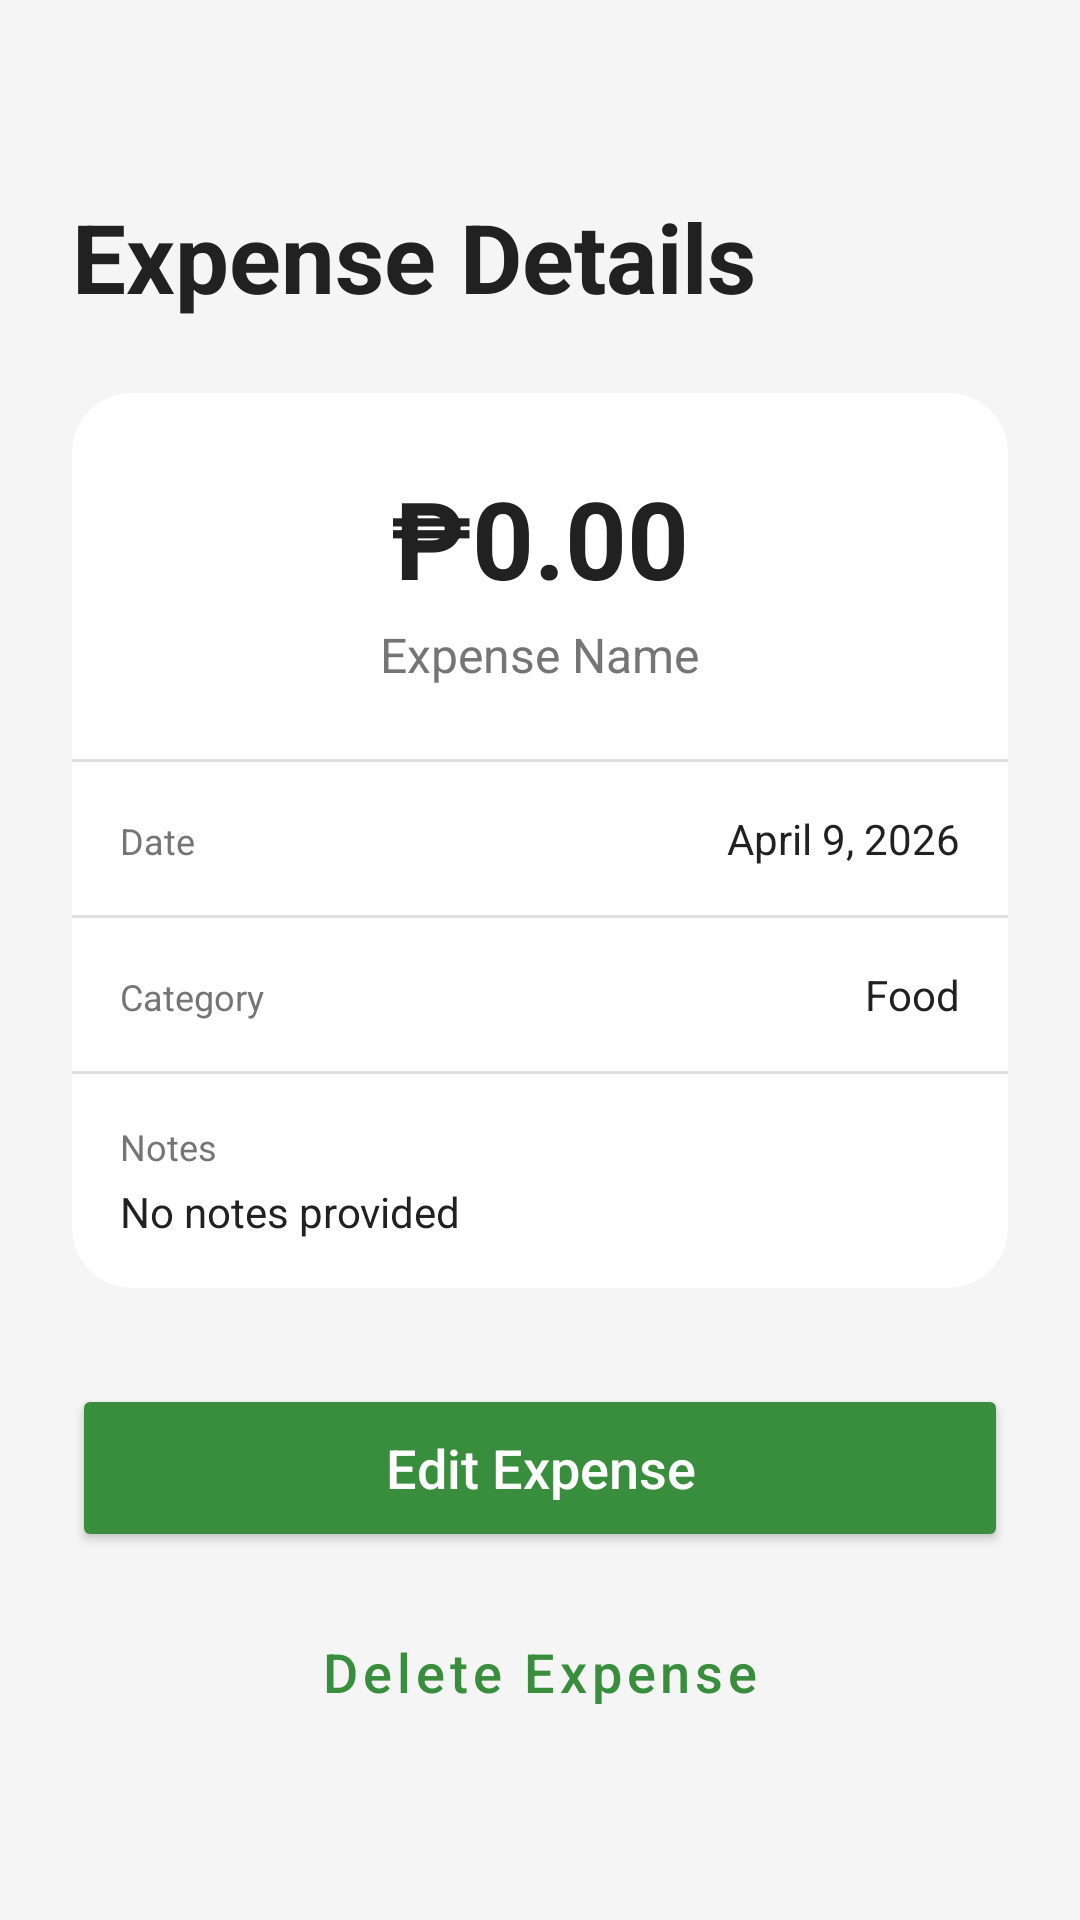

Produce the Android XML layout that renders to this screen, including the resource entries it uses.
<!-- AndroidManifest.xml: application theme Theme.Myexpense -->
<!-- res/layout/activity_expense_details.xml -->
<?xml version="1.0" encoding="utf-8"?>
<LinearLayout xmlns:android="http://schemas.android.com/apk/res/android"
    xmlns:app="http://schemas.android.com/apk/res-auto"
    android:layout_width="match_parent"
    android:layout_height="match_parent"
    android:orientation="vertical"
    android:background="@color/background">

    
    <LinearLayout
        android:layout_width="match_parent"
        android:layout_height="wrap_content"
        android:orientation="vertical"
        android:padding="24dp">

        <ImageView
            android:id="@+id/iv_back"
            android:layout_width="24dp"
            android:layout_height="24dp"
            android:src="@drawable/ic_back"
            app:tint="@color/text_primary"
            android:contentDescription="Back"
            android:layout_marginBottom="16dp" />

        <TextView
            android:layout_width="wrap_content"
            android:layout_height="wrap_content"
            android:text="Expense Details"
            android:textSize="32sp"
            android:textStyle="bold"
            android:textColor="@color/text_primary" />
    </LinearLayout>

    <ScrollView
        android:layout_width="match_parent"
        android:layout_height="0dp"
        android:layout_weight="1">

        <LinearLayout
            android:layout_width="match_parent"
            android:layout_height="wrap_content"
            android:orientation="vertical"
            android:paddingStart="24dp"
            android:paddingEnd="24dp">

            
            <androidx.cardview.widget.CardView
                android:layout_width="match_parent"
                android:layout_height="wrap_content"
                app:cardCornerRadius="20dp"
                app:cardElevation="0dp"
                app:cardBackgroundColor="@color/white">

                <LinearLayout
                    android:layout_width="match_parent"
                    android:layout_height="wrap_content"
                    android:orientation="vertical">

                    
                    <LinearLayout
                        android:layout_width="match_parent"
                        android:layout_height="wrap_content"
                        android:orientation="vertical"
                        android:padding="24dp"
                        android:gravity="center">

                        <TextView
                            android:id="@+id/tv_detail_amount"
                            android:layout_width="wrap_content"
                            android:layout_height="wrap_content"
                            android:text="₱0.00"
                            android:textSize="36sp"
                            android:textStyle="bold"
                            android:textColor="@color/text_primary" />

                        <TextView
                            android:id="@+id/tv_detail_name"
                            android:layout_width="wrap_content"
                            android:layout_height="wrap_content"
                            android:text="Expense Name"
                            android:textSize="16sp"
                            android:textColor="@color/text_secondary"
                            android:layout_marginTop="4dp" />
                    </LinearLayout>

                    <View android:layout_width="match_parent" android:layout_height="1dp" android:background="@color/divider" />

                    
                    <LinearLayout
                        android:layout_width="match_parent"
                        android:layout_height="wrap_content"
                        android:orientation="horizontal"
                        android:padding="16dp">
                        <TextView
                            android:layout_width="0dp"
                            android:layout_height="wrap_content"
                            android:layout_weight="1"
                            android:text="Date"
                            android:textSize="12sp"
                            android:textColor="@color/text_secondary" />
                        <TextView
                            android:id="@+id/tv_detail_date"
                            android:layout_width="wrap_content"
                            android:layout_height="wrap_content"
                            android:text="April 9, 2026"
                            android:textSize="14sp"
                            android:textColor="@color/text_primary" />
                    </LinearLayout>

                    <View android:layout_width="match_parent" android:layout_height="1dp" android:background="@color/divider" />

                    
                    <LinearLayout
                        android:layout_width="match_parent"
                        android:layout_height="wrap_content"
                        android:orientation="horizontal"
                        android:padding="16dp">
                        <TextView
                            android:layout_width="0dp"
                            android:layout_height="wrap_content"
                            android:layout_weight="1"
                            android:text="Category"
                            android:textSize="12sp"
                            android:textColor="@color/text_secondary" />
                        <TextView
                            android:id="@+id/tv_detail_category"
                            android:layout_width="wrap_content"
                            android:layout_height="wrap_content"
                            android:text="Food"
                            android:textSize="14sp"
                            android:textColor="@color/text_primary" />
                    </LinearLayout>

                    <View android:layout_width="match_parent" android:layout_height="1dp" android:background="@color/divider" />

                    
                    <LinearLayout
                        android:layout_width="match_parent"
                        android:layout_height="wrap_content"
                        android:orientation="vertical"
                        android:padding="16dp">
                        <TextView
                            android:layout_width="wrap_content"
                            android:layout_height="wrap_content"
                            android:text="Notes"
                            android:textSize="12sp"
                            android:textColor="@color/text_secondary" />
                        <TextView
                            android:id="@+id/tv_detail_notes"
                            android:layout_width="match_parent"
                            android:layout_height="wrap_content"
                            android:text="No notes provided"
                            android:textSize="14sp"
                            android:textColor="@color/text_primary"
                            android:layout_marginTop="4dp" />
                    </LinearLayout>

                </LinearLayout>
            </androidx.cardview.widget.CardView>

            
            <Button
                android:id="@+id/btn_edit_expense"
                android:layout_width="match_parent"
                android:layout_height="56dp"
                android:layout_marginTop="32dp"
                android:text="Edit Expense"
                android:textAllCaps="false"
                android:textSize="18sp"
                android:textColor="@color/white"
                android:backgroundTint="@color/green_btn"
                app:cornerRadius="16dp" />

            <Button
                android:id="@+id/btn_delete_expense"
                android:layout_width="match_parent"
                android:layout_height="56dp"
                android:layout_marginTop="12dp"
                android:layout_marginBottom="24dp"
                android:text="Delete Expense"
                android:textAllCaps="false"
                android:textSize="18sp"
                android:textColor="@color/green_btn"
                android:backgroundTint="@color/white"
                style="@style/Widget.MaterialComponents.Button.OutlinedButton"
                app:cornerRadius="16dp" />

        </LinearLayout>
    </ScrollView>

</LinearLayout>
<!-- resources referenced by this layout -->
<resources>
  <color name="background">#F5F5F5</color>
  <color name="divider">#E0E0E0</color>
  <color name="green_btn">#388E3C</color>
  <color name="text_primary">#212121</color>
  <color name="text_secondary">#757575</color>
  <color name="white">#FFFFFF</color>
  <style name="Theme.Myexpense" parent="Theme.MaterialComponents.Light.NoActionBar">
          <item name="colorPrimary">@color/green_primary</item>
          <item name="colorPrimaryVariant">@color/green_light</item>
          <item name="colorOnPrimary">@color/white</item>
          <item name="colorSecondary">@color/green_light</item>
          <item name="colorOnSecondary">@color/white</item>
          <item name="android:statusBarColor">@color/green_primary</item>
      </style>
  <color name="green_primary">#2E7D32</color>
  <color name="green_light">#4CAF50</color>
</resources>
